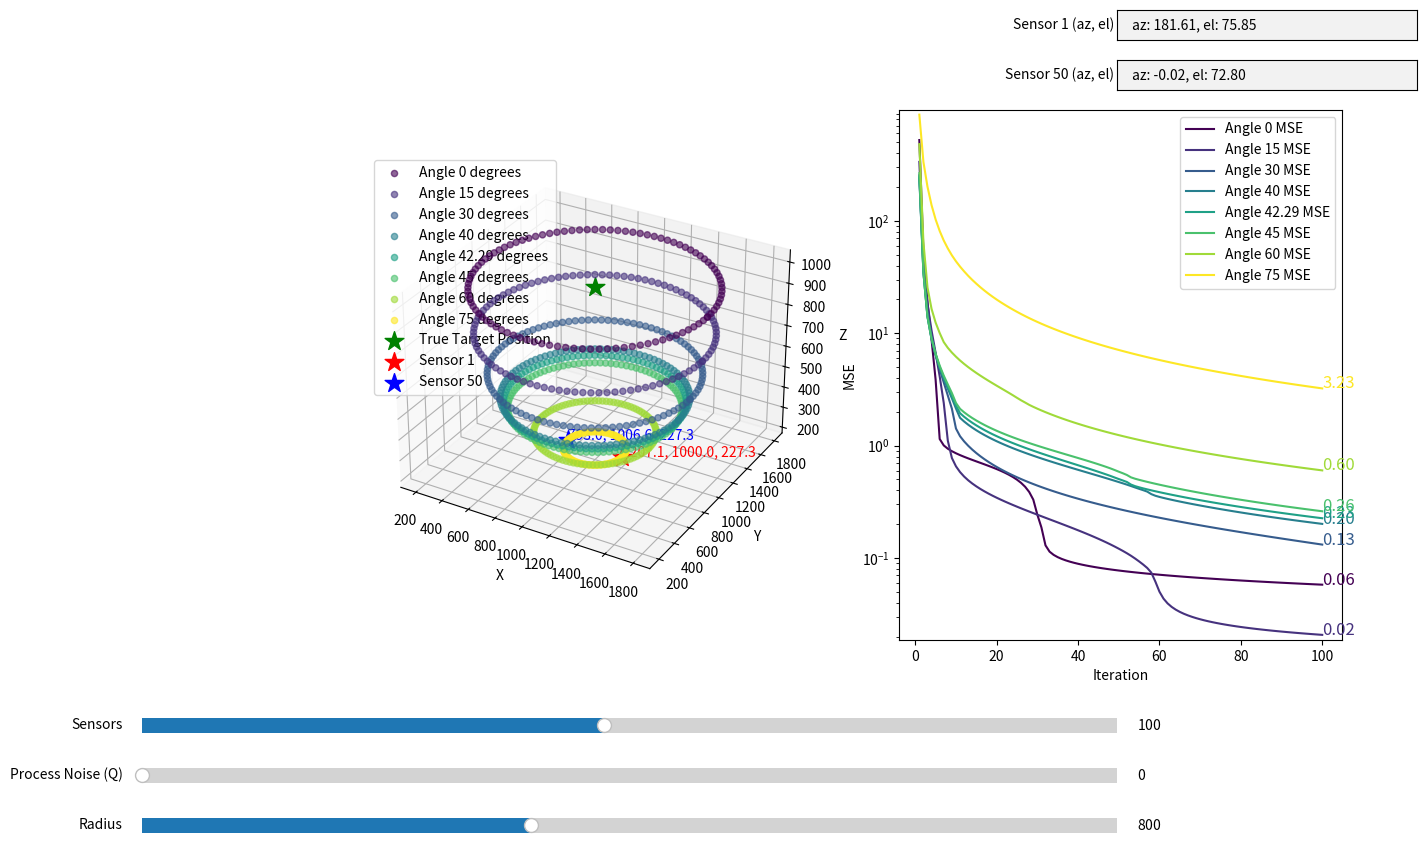

The matplotlib source for this figure:
import numpy as np
import matplotlib.pyplot as plt
from matplotlib.widgets import Slider, TextBox

# 初始化参数
target_position = np.array([1000, 1000, 1000])  # 静态目标位置
sigma_u = 0.0175  # 测量噪声的单位距离误差
gamma = 0.2  # 功率衰减指数

# 状态转移矩阵 F_k
T = 2  # 时间间隔
F = np.array([
    [1, T, 0, 0, 0, 0],
    [0, 1, 0, 0, 0, 0],
    [0, 0, 1, T, 0, 0],
    [0, 0, 0, 1, 0, 0],
    [0, 0, 0, 0, 1, T],
    [0, 0, 0, 0, 0, 1]
])

# 这里是：将预测位置与sensor位置的关系转化成方位角与仰角
# EKF 预测和更新步骤
def h(X, sensor_position):
    delta_x = X[0] - sensor_position[0]
    delta_y = X[2] - sensor_position[1]
    delta_z = X[4] - sensor_position[2]
    azimuth = np.arctan2(delta_y, delta_x)
    elevation = np.arctan2(delta_z, np.sqrt(delta_x ** 2 + delta_y ** 2))
    return np.array([azimuth, elevation])

# 这里是h的雅可比矩阵，K和P的运算会用到
def H_jacobian(X, sensor_position):
    delta_x = X[0] - sensor_position[0]
    delta_y = X[2] - sensor_position[1]
    delta_z = X[4] - sensor_position[2]
    d_xy = delta_x ** 2 + delta_y ** 2
    d_xyz = d_xy + delta_z ** 2
    sqrt_d_xy = np.sqrt(d_xy)

    H = np.zeros((2, 6))

    # 对方位角（azimuth）的偏导数
    H[0, 0] = -delta_y / d_xy
    H[0, 1] = 0
    H[0, 2] = delta_x / d_xy
    H[0, 3] = 0
    H[0, 4] = 0
    H[0, 5] = 0

    # 对仰角（elevation）的偏导数
    H[1, 0] = -delta_x * delta_z / (d_xyz * sqrt_d_xy)
    H[1, 1] = 0
    H[1, 2] = -delta_y * delta_z / (d_xyz * sqrt_d_xy)
    H[1, 3] = 0
    H[1, 4] = sqrt_d_xy / d_xyz
    H[1, 5] = 0

    return H


# 这个H应该是没啥问题


# 预测步骤
def predict(X, P, F, Q):
    X = F @ X
    P = F @ P @ F.T + Q
    return X, P

# 更新步骤
def update(X, P, z_noisy, H, R, sensor_position):
    y = z_noisy - h(X, sensor_position)     # z_n是带噪声的测量值
    S = H @ P @ H.T + R
    K = P @ H.T @ np.linalg.inv(S)
    X = X + K @ y
    P = (np.eye(6) - K @ H) @ P
    return X, P

# 模拟传感器测量角度并加噪声
def measurement(X, sensor_position, R):
    M = np.array([X[0], 0, X[1], 0, X[2], 0])   # target的位置的结构和h用的X不一样，所以在这转变一下
    true_measurement = h(M, sensor_position)
    noise = np.random.multivariate_normal([0, 0], R)
    noisy_measurement = true_measurement + noise    # 加了噪音，所以不同传感器测出的仰角不同，正常。
    return noisy_measurement

def simulate_ekf(N, Q_val, iterations, radius, elevation_angles):
    # 初始化传感器位置
    sensor_positions = np.zeros((N, 3))  # N 是行，传感器个数
    for i, angle in enumerate(elevation_angles):
        idx = np.arange(i * (N // len(elevation_angles)), (i + 1) * (N // len(elevation_angles)))
        theta = np.linspace(0, 2 * np.pi, len(idx))
        for j, k in enumerate(idx):
            sensor_positions[k, 0] = target_position[0] + radius * np.cos(theta[j]) * np.cos(np.radians(angle))
            sensor_positions[k, 1] = target_position[1] + radius * np.sin(theta[j]) * np.cos(np.radians(angle))
            sensor_positions[k, 2] = target_position[2] - radius * np.sin(np.radians(angle))

    # 初始化状态向量和协方差矩阵
    X = np.array([1200, 0, 800, 0, 1400, 0])  # 初始状态
    P = np.diag([100 ** 2, 0, 100 ** 2, 0, 100 ** 2, 0])  # 初始协方差矩阵有较小的不确定性
    Q = np.eye(6) * Q_val
    mse_list = []

    sensor1_az_el = None
    sensor50_az_el = None

    for i in range(iterations):     # 遍历每个传感器
        for k in range(N):
            # 预测步骤
            X, P = predict(X, P, F, Q)

            # 传感器位置
            sensor_position = sensor_positions[k]

            # 计算传感器到目标的距离
            d_k = np.linalg.norm(X[[0, 2, 4]] - sensor_position)

            # 根据公式计算测量噪声协方差矩阵 R_k
            R_k = np.diag([sigma_u ** 2 * d_k ** gamma, sigma_u ** 2 * d_k ** gamma])

            # 测量步骤
            z_noisy = measurement(np.concatenate([target_position, np.zeros(3)]), sensor_position, R_k)

            # 计算雅可比矩阵
            H = H_jacobian(X, sensor_position)

            # 更新步骤
            X, P = update(X, P, z_noisy, H, R_k, sensor_position)

            # 保存传感器1和传感器50的方位角和仰角
            if k == 0:
                sensor1_az_el = np.degrees(z_noisy)  # 转换为角度
                sensor1_position = sensor_position
            elif k == 49 and N >= 50:
                sensor50_az_el = np.degrees(z_noisy)  # 转换为角度
                sensor50_position = sensor_position

        mse = np.trace(P)
        mse_list.append(mse)

    return sensor_positions, mse_list, sensor1_az_el, sensor50_az_el, sensor1_position, sensor50_position

# 创建图形和滑块
fig = plt.figure(figsize=(15, 10))
ax_3d = fig.add_subplot(121, projection='3d')
ax_mse = fig.add_subplot(122)
plt.subplots_adjust(left=0.25, bottom=0.35)

ax_sensors = plt.axes([0.1, 0.25, 0.65, 0.03], facecolor='lightgoldenrodyellow')
ax_Q = plt.axes([0.1, 0.20, 0.65, 0.03], facecolor='lightgoldenrodyellow')
ax_radius = plt.axes([0.1, 0.15, 0.65, 0.03], facecolor='lightgoldenrodyellow')

sensors_slider = Slider(ax_sensors, 'Sensors', 10, 200, valinit=100, valstep=1)
Q_slider = Slider(ax_Q, 'Process Noise (Q)', 0, 1.0, valinit=0, valstep=0.1)  # 论文没说Q的事，先设成0
radius_slider = Slider(ax_radius, 'Radius', 4, 2000, valinit=800, valstep=1)

# 调整显示传感器方位角和仰角的位置和大小
ax_sensor1_az_el = plt.axes([0.75, 0.95, 0.2, 0.03], facecolor='lightgoldenrodyellow')
ax_sensor50_az_el = plt.axes([0.75, 0.90, 0.2, 0.03], facecolor='lightgoldenrodyellow')

sensor1_az_el_text = TextBox(ax_sensor1_az_el, 'Sensor 1 (az, el)', initial="")
sensor50_az_el_text = TextBox(ax_sensor50_az_el, 'Sensor 50 (az, el)', initial="")

sensor_history = []
mse_history = []
elevation_angle_sets = [
    [0], [15], [30], [40], [42.29], [45], [60], [75]
]

def update_sliders(val):
    N = int(sensors_slider.val)
    Q_val = Q_slider.val
    radius = radius_slider.val

    sensor_history.clear()
    mse_history.clear()
    colors = plt.cm.viridis(np.linspace(0, 1, len(elevation_angle_sets)))

    ax_3d.clear()
    ax_mse.clear()

    for idx, angles in enumerate(elevation_angle_sets):
        sensor_positions, mse_list, sensor1_az_el, sensor50_az_el, sensor1_position, sensor50_position = simulate_ekf(N, Q_val, 100, radius, angles)

        sensor_history.append(sensor_positions)
        mse_history.append(mse_list)

        ax_3d.scatter(sensor_positions[:, 0], sensor_positions[:, 1], sensor_positions[:, 2], color=colors[idx], label=f'Angle {angles[0]} degrees', alpha=0.6)

    # 用五角星表示 target 和两个 sensor
    ax_3d.scatter(target_position[0], target_position[1], target_position[2], marker='*', label='True Target Position', color='green', s=200)
    ax_3d.scatter(sensor1_position[0], sensor1_position[1], sensor1_position[2], marker='*', label='Sensor 1', color='red', s=200)
    ax_3d.scatter(sensor50_position[0], sensor50_position[1], sensor50_position[2], marker='*', label='Sensor 50', color='blue', s=200)

    # 显示坐标
    ax_3d.text(sensor1_position[0], sensor1_position[1], sensor1_position[2], f"{sensor1_position[0]:.1f}, {sensor1_position[1]:.1f}, {sensor1_position[2]:.1f}", color='red')
    ax_3d.text(sensor50_position[0], sensor50_position[1], sensor50_position[2], f"{sensor50_position[0]:.1f}, {sensor50_position[1]:.1f}, {sensor50_position[2]:.1f}", color='blue')

    ax_3d.set_xlabel('X')
    ax_3d.set_ylabel('Y')
    ax_3d.set_zlabel('Z')
    ax_3d.legend()

    for i, mse_list in enumerate(mse_history):
        if any(mse_list):  # 仅绘制非零的 MSE
            ax_mse.plot(range(1, 101), mse_list, color=colors[i], label=f'Angle {elevation_angle_sets[i][0]} MSE')
            ax_mse.text(100, mse_list[-1], f"{mse_list[-1]:.2f}", color=colors[i], fontsize=12)

    # 动态设置 y 轴范围并应用对数刻度
    all_mse = np.concatenate(mse_history)
    if len(all_mse) > 0:
        min_mse = all_mse.min()
        max_mse = all_mse.max()
        # 避免在对数刻度下出现0
        min_mse = max(min_mse, 1e-10)  # 设定最小值
        ax_mse.set_ylim([min_mse * 0.9, max_mse * 1.1])  # 动态调整 y 轴范围
        ax_mse.set_yscale('log')  # 设置 y 轴为对数刻度

    ax_mse.set_xlabel('Iteration')
    ax_mse.set_ylabel('MSE')
    ax_mse.legend()

    sensor1_az_el_text.set_val(f"az: {sensor1_az_el[0]:.2f}, el: {sensor1_az_el[1]:.2f}")
    if sensor50_az_el is not None:
        sensor50_az_el_text.set_val(f"az: {sensor50_az_el[0]:.2f}, el: {sensor50_az_el[1]:.2f}")
    else:
        sensor50_az_el_text.set_val("N/A")

    fig.canvas.draw_idle()

sensors_slider.on_changed(update_sliders)
Q_slider.on_changed(update_sliders)
radius_slider.on_changed(update_sliders)

# 初始化显示
update_sliders(None)
plt.show()
